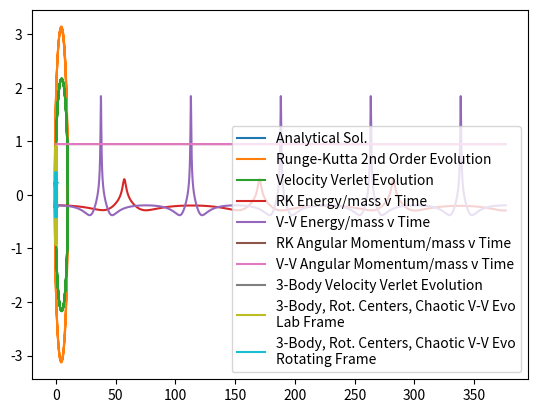

Python code for this plot:
import math
import matplotlib.pyplot as pyplot

print("Problem 1:________________________________________")

x0 = 10
y0 = 0
vc = 1/math.sqrt(x0)
v0 = [0,0.3*vc]
E0 = 1/2 * v0[1]**2 - 1/x0
l0 = x0*v0[1]

a = 1/(2/x0 - v0[1]**2)
alpha = l0**2 
epsilon = math.sqrt(1-l0**2/a)
T = 2*math.pi*a**(3/2)

def r_anl(theta):
    return alpha/(1+epsilon*math.cos(theta))

#analytical
#############################
print("Analytical Plot Started...")
theta = 0
dtheta = 0.001
x_anl = []
y_anl = []
while (theta < 2*math.pi):
    theta += dtheta
    x_anl.append(x0-alpha/(1+epsilon)+r_anl(theta)*math.cos(theta))
    y_anl.append(r_anl(theta)*math.sin(theta))
pyplot.plot(x_anl, y_anl, label='Analytical Sol.')
pyplot.legend()
pyplot.show()
#############################

def accel(x,y):
    ax = -x/(math.sqrt(x**2+y**2)**3)
    ay = -y/(math.sqrt(x**2+y**2)**3)
    return [ax,ay]
def mechE(v, r):
    return 0.5*v**2 - 1/r

# Runge-Kutta 2nd Order
#############################
print("\nRunge-Kutta Evolution Started...")
t = 0
dt = 0.001
pos = [x0,y0]
v_rk = [v0[0], v0[1]]
x_rk = []
y_rk = []
energy_rk = []
l_rk = []
time_rk = []

while(t <= 5*T):
    acc = accel(pos[0],pos[1])
    acc_next = accel(pos[0] + dt/2*v_rk[0], pos[1] + dt/2*v_rk[1])
    for i in range(2):
        pos[i] += v_rk[i]*dt + acc[i]/2*dt**2
        v_rk[i] += dt/2*(acc_next[i])
    x_rk.append(pos[0])
    y_rk.append(pos[1])
    
    v = math.sqrt(v_rk[0]**2 + v_rk[1]**2)
    r = math.sqrt((pos[0]-x0/2)**2 + (pos[1]-y0/2)**2)
    energy_rk.append(mechE(v, r))
    l_rk.append(pos[0]*v_rk[1]-pos[1]*v_rk[0])
    time_rk.append(t)
    t += dt
pyplot.plot(x_rk, y_rk, label='Runge-Kutta 2nd Order Evolution')
pyplot.legend()
pyplot.show()
print("The 2nd Order Runge-Kutta Approximation does not yield a closed orbit and has a processesing orbit.")
#############################

# Velocity-Verlet
#############################
print("\nVelocity-Verlet Evolution Started...")
t = 0
dt = 0.001
pos = [x0,y0]
v_vv = [v0[0], v0[1]]
x_vv = []
y_vv = []
energy_vv = []
l_vv = []
time_vv = []

while(t <= 5*T):
    acc = accel(pos[0],pos[1])
    acc_next = accel(pos[0] + v_vv[0]*dt + acc[0]/2*dt**2, pos[1] + v_vv[1]*dt + acc[1]/2*dt**2)
    for i in range(2):
        pos[i] += v_vv[i]*dt + acc[i]/2*dt**2
        v_vv[i] += dt/2*(acc_next[i]+acc[i])
    x_vv.append(pos[0])
    y_vv.append(pos[1])

    v = math.sqrt(v_vv[0]**2 + v_vv[1]**2)
    r = math.sqrt((pos[0]-x0/2)**2 + (pos[1]-y0/2)**2)
    energy_vv.append(mechE(v, r))
    l_vv.append(pos[0]*v_vv[1]-pos[1]*v_vv[0])
    time_vv.append(t)
    t += dt
pyplot.plot(x_vv, y_vv, label='Velocity Verlet Evolution')
pyplot.legend()
pyplot.show()
print("The Velocity-Verlet Approximation seems to yield a closed orbit and without a processesing orbit.")
#############################
print("\nGraphing Energy per Unit Mass functions...")
pyplot.plot(time_rk, energy_rk, label='RK Energy/mass v Time')
pyplot.legend()
pyplot.show()
pyplot.plot(time_vv, energy_vv, label='V-V Energy/mass v Time')
pyplot.legend()
pyplot.show()
print("Graphing Angular Momentum per Unit Mass functions...")
pyplot.plot(time_rk, l_rk, label='RK Angular Momentum/mass v Time')
pyplot.legend()
pyplot.show()
pyplot.plot(time_vv, l_vv, label='V-V Angular Momentum/mass v Time')
pyplot.legend()
pyplot.show()
print("As expected the Total Mechanical Energy and Angular Momentum plots are much more accurate to the \ntheoretical perfect"
" elliptical orbit with the Velocity-Verlet Evolution than with the 2nd Order \nRunge-Kutta Evolution. This was expected due to the V-V"
" approximation's accuracy to an analytically \nobtained elliptical orbit.")

################################################################################################
print("\n\nProblem 2:________________________________________")
def accel2(x,y):
    r = [x,y]
    R = [0.5,0.0]
    acc2 = []
    for i in range(2):
        a1 = -0.5*(r[i]-R[i])/(math.sqrt((r[0]-R[0])**2 + (r[1]-R[1])**2)**3)
        a2 = -0.5*(r[i]+R[i])/(math.sqrt((r[0]+R[0])**2 + (r[1]+R[1])**2)**3)
        acc2.append(a1 + a2)
    return acc2

# Evolution
print("3-Body Velocity-Verlet Evolution Started...")
v0=0.9
theta0 = math.radians(39)
t = 0
dt = 0.001
pos = [0.0,0.0]
v_3b1 = [v0*math.cos(theta0), v0*math.sin(theta0)]
x_3b1 = []
y_3b1 = []
time_3b1 = []

while(t <= 1*T):
    acc = accel2(pos[0],pos[1])
    acc_next = accel2(pos[0] + v_3b1[0]*dt + acc[0]/2*dt**2, pos[1] + v_3b1[1]*dt + acc[1]/2*dt**2)
    for i in range(2):
        pos[i] += v_3b1[i]*dt + acc[i]/2*dt**2
        v_3b1[i] += dt/2*(acc_next[i]+acc[i])
    x_3b1.append(pos[0])
    y_3b1.append(pos[1])    
    time_3b1.append(t)
    t += dt
print("The maximum timestep I found before the object escaped from orbit happened was 0.015 s.")
print("The values for v_0 and theta that I found were 0.9 m/s at 39 degrees from +x axis.")
pyplot.plot(x_3b1, y_3b1, label='3-Body Velocity Verlet Evolution')
pyplot.legend()
pyplot.show()


################################################################################################
print("\n\nProblem 3:________________________________________")
def accel3(x,y,t):
    r = [x,y]
    R1 = [-0.5*math.cos(t),-0.5*math.sin(t)]
    R2 = [0.5*math.cos(t),0.5*math.sin(t)]
    acc3 = []
    for i in range(2):
        a1 = -0.5*(r[i]-R1[i])/(math.sqrt((r[0]-R1[0])**2 + (r[1]-R1[1])**2)**3)
        a2 = -0.5*(r[i]-R2[i])/(math.sqrt((r[0]-R2[0])**2 + (r[1]-R2[1])**2)**3)
        acc3.append(a1 + a2)
    return acc3

# Velocity-Verlet
#############################
print("3-Body w/ Rotating Centers Velocity-Verlet Evolution Started...")
t = 0
dt = 0.001
pos = [0.0,0.058]
v0=0.49
theta0 = math.radians(0)
v_3b2 = [v0*math.cos(theta0), v0*math.sin(theta0)]
x_3b2 = []
y_3b2 = []
rotPos = [[],[]]
time_3b2 = []

while(t <= 1*T):
    acc = accel3(pos[0],pos[1],t)
    acc_next = accel3(pos[0] + v_3b2[0]*dt + acc[0]/2*dt**2, pos[1] + v_3b2[1]*dt + acc[1]/2*dt**2,t)
    for i in range(2):
        pos[i] += v_3b2[i]*dt + acc[i]/2*dt**2
        v_3b2[i] += dt/2*(acc_next[i]+acc[i])
    x_3b2.append(pos[0])
    y_3b2.append(pos[1])    
    rotPos[0].append(x_3b2[int(t/dt)]*math.cos(t) + y_3b2[int(t/dt)]*math.sin(t))
    rotPos[1].append(-x_3b2[int(t/dt)]*math.sin(t) + y_3b2[int(t/dt)]*math.cos(t))
    time_3b2.append(t)
    t += dt
#'3-Body, Rot. Centers V-V Evo\nLab Frame'
pyplot.plot(x_3b2, y_3b2, label='3-Body, Rot. Centers, Chaotic V-V Evo\nLab Frame')
pyplot.legend()
pyplot.show()
pyplot.plot(rotPos[0], rotPos[1], label='3-Body, Rot. Centers, Chaotic V-V Evo\nRotating Frame')
pyplot.legend()
pyplot.show()

print("Chaotic Orbit achieved with v0 = [0.2954,0.0521], x0 = [0.000, 0.058]")
print("Ionization achieved with v0 = [0.9,0.0], x0 = [0.000, 0.058]")
################################################################################################
print("\nFinished\n")